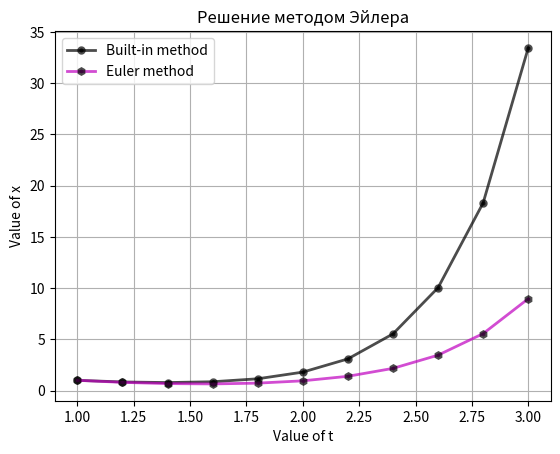
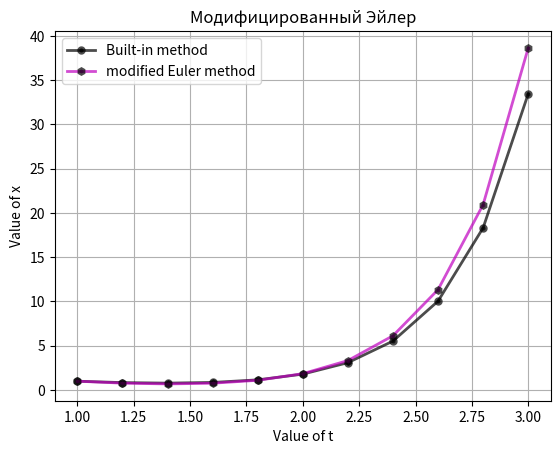
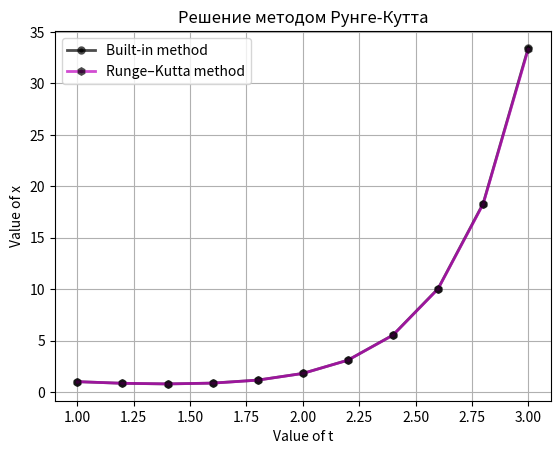
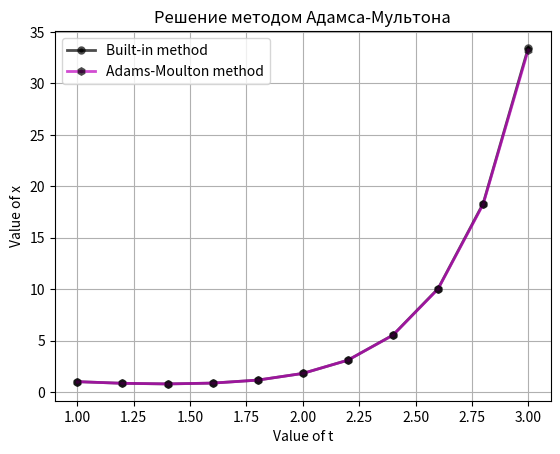
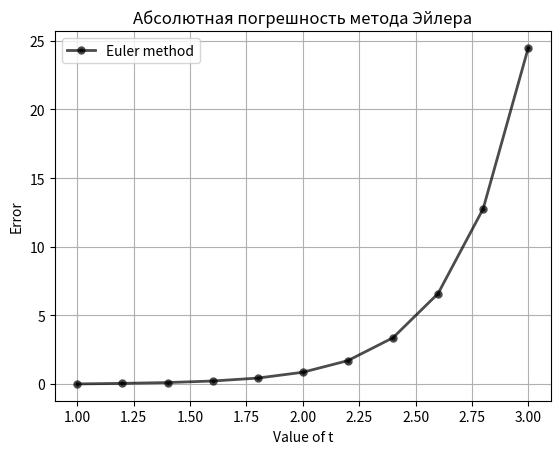
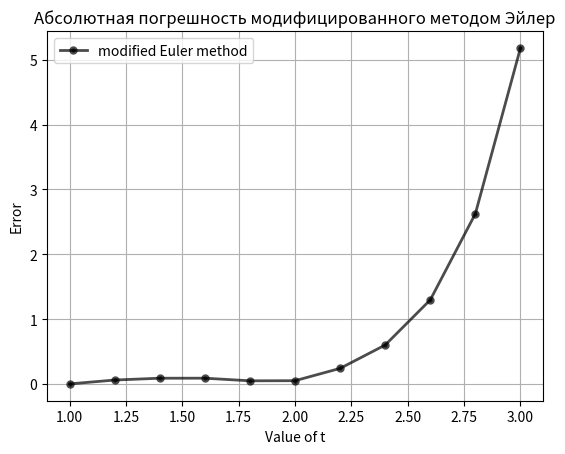
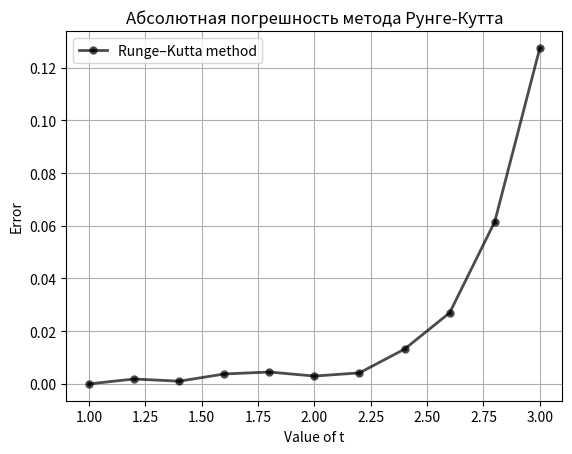
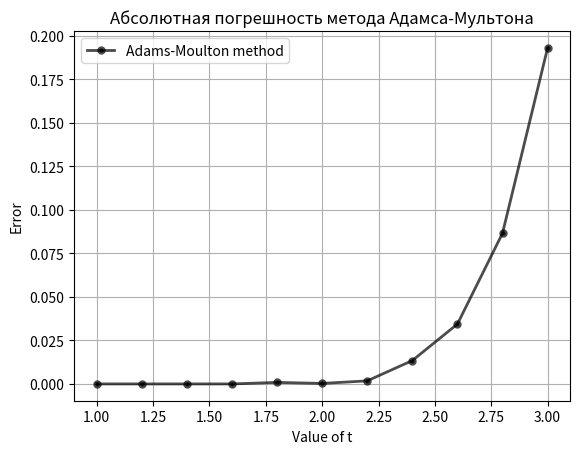
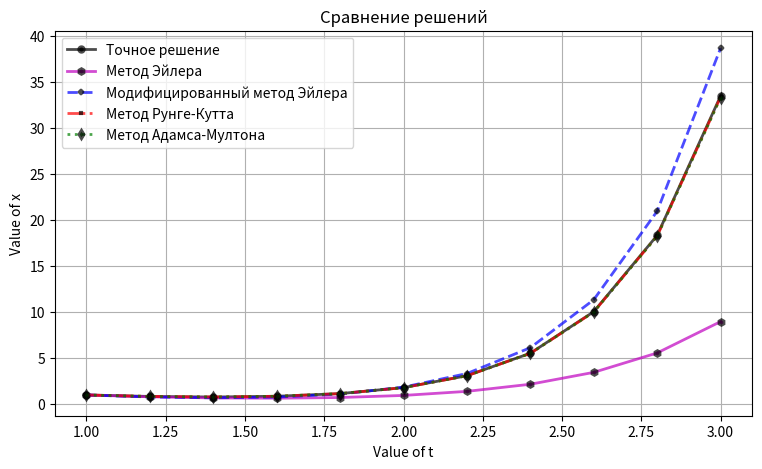

These charts were generated, in order, by the following Python code:
import numpy as np
import matplotlib.pyplot as plt
from math import *
import pandas as pd

def show_plot(t, ans_rightDecision, ans_numericalMethod, labels, name):
    """Displays a plot comparing the exact solution with a numerical method.

    Args:
        t (list): A list of time points.
        ans_rightDecision (list): A list of the exact solution values.
        ans_numericalMethod (list): A list of the numerical solution values.
        labels (list): A list of labels for the plot legends.
        name (str): The title of the plot.
    """
    plt.figure()
    plt.plot(t, ans_rightDecision, 'o-k', alpha = 0.7, label = labels[0], lw = 2, mec = 'k', mew = 3, ms = 3)
    plt.plot(t, ans_numericalMethod, 'h-m', alpha = 0.7, label = labels[1], lw = 2, mec = 'k', mew = 3, ms = 3)
    plt.xlabel('Value of t')
    plt.ylabel('Value of x')
    plt.title(name)
    plt.legend()
    plt.grid(True)
    plt.show()

def print_info(t, answer, name, z='nothing'):
    """Prints the coordinates and solution values.

    Args:
        t (list): A list of time points.
        answer (list): A list of the solution values.
        name (str): The name of the method.
        z (str, optional): Additional values to print. Defaults to 'nothing'.
    """
    print(f'\\n\\n---------- {name} ----------')
    print(f'Координаты t: {t}')
    # print(f"Значения y'(t): {z}")
    print(f'Значение x(t): {answer}')
    print('#'*60)

def calc_absolute_error(x, y, n):
    """Calculates the absolute error between two lists of values.

    Args:
        x (list): A list of the first set of values.
        y (list): A list of the second set of values.
        n (int): The number of points to compare.

    Returns:
        list: A list of the absolute errors.
    """
    result = [abs(x[i]-y[i]) for i in range(n+1)]
    return result

def create_only_plot_error(t, error, labels, name):
    """Displays a plot of the absolute error.

    Args:
        t (list): A list of time points.
        error (list): A list of the absolute error values.
        labels (str): The label for the plot legend.
        name (str): The title of the plot.
    """
    plt.figure()
    plt.plot(t, error, 'o-k', alpha = 0.7, label = labels, lw = 2, mec = 'k', mew = 3, ms = 3)
    plt.xlabel('Value of t')
    plt.ylabel('Error')
    plt.title(name)
    plt.legend()
    plt.grid(True)
    plt.show()
    print('\\n\\n')

def show_all_plots(t, ans_rightDecision, ans_numericalMethod, labels, name):
    """Displays a plot comparing the exact solution with multiple numerical methods.

    Args:
        t (list): A list of time points.
        ans_rightDecision (list): A list of the exact solution values.
        ans_numericalMethod (list): A list of lists of the numerical solution values.
        labels (list): A list of labels for the plot legends.
        name (str): The title of the plot.
    """
    plt.figure(figsize=(9,5))
    plt.plot(t, ans_rightDecision, 'o-k', alpha = 0.7, label = labels[0], lw = 2, mec = 'k', mew = 3, ms = 3)
    plt.plot(t, ans_numericalMethod[0], 'h-m', alpha = 0.7, label = labels[1], lw = 2, mec = 'k', mew = 3, ms = 3)
    plt.plot(t, ans_numericalMethod[1], 'x--b', alpha = 0.7, label = labels[2], lw = 2, mec = 'k', mew = 3, ms = 3)
    plt.plot(t, ans_numericalMethod[2], '+-.r', alpha = 0.7, label = labels[3], lw = 2, mec = 'k', mew = 3, ms = 3)
    plt.plot(t, ans_numericalMethod[3], 'd:g', alpha = 0.7, label = labels[4], lw = 2, mec = 'k', mew = 3, ms = 3)
    plt.xlabel('Value of t')
    plt.ylabel('Value of x')
    plt.title(name)
    plt.legend()
    plt.grid(True)
    plt.show()

t0 = 1
x0 = 1
z0 = -1
tn = 3
h = 0.2

n = int((tn - t0) / h)
t_list = np.arange(t0, tn + h, h)
z = np.zeros([n+1])
x = np.zeros([n+1])
t = np.zeros([n+1])
z[0] = z0
x[0] = x0
t[0] = t0

'''Точное решение ОДУ'''
ans_rightDecision = [round(1/12 * exp(-3 - t) * (15 * exp(4) + exp(4*t) - 4 * exp(3 + t)), 2) for t in t_list]

print_info(t_list, ans_rightDecision, name = "Точное решение ДУ")

def euler_method(t, x, z, h, n):
    """Solves the ODE using the Euler method.

    Args:
        t (np.ndarray): An array of time points.
        x (np.ndarray): An array to store the solution values.
        z (np.ndarray): An array to store the derivative values.
        h (float): The step size.
        n (int): The number of steps.

    Returns:
        np.ndarray: The solution values.
    """
    for i in range(n):
        t[i+1] = t[i] + h
        z[i+1] = z[i] + h * (2 * z[i]  + 3 * x[i] + 1)
        x[i+1] = x[i] + h * z[i]
    return x.copy()

ans_eulerMethod = euler_method(t.copy(), x.copy(), z.copy(), h, n)
print_info(t_list, ans_eulerMethod, name="Решение методом Эйлера")
show_plot(t_list, ans_rightDecision, ans_eulerMethod, labels=["Built-in method", "Euler method"], name="Решение методом Эйлера")

def modified_euler_method(t, x, z, h, n):
    """Solves the ODE using the Modified Euler method.

    Args:
        t (np.ndarray): An array of time points.
        x (np.ndarray): An array to store the solution values.
        z (np.ndarray): An array to store the derivative values.
        h (float): The step size.
        n (int): The number of steps.

    Returns:
        np.ndarray: The solution values.
    """
    for i in range(n):
        t[i+1] = t[i] + h
        z[i+1] = z[i] + h * (2 * (z[i] + h/2 * (2 * z[i] + 3 * x[i] + 1))  + 3 * (x[i] + h/2 * (2 * z[i]  + 3 * x[i] + 1)) + 1)
        x[i+1] = x[i] + h * (z[i] + h/2 * z[i])
    return x.copy()

ans_modifiedEulerMethod = modified_euler_method(t.copy(), x.copy(), z.copy(), h, n)
print_info(t_list, ans_modifiedEulerMethod, name="Решение модифицированным методом Эйлера")
show_plot(t_list, ans_rightDecision, ans_modifiedEulerMethod, labels=["Built-in method", "modified Euler method"], name="Модифицированный Эйлер")

def runge_kutta_method(t, x, z, h, n):
    """Solves the ODE using the Runge-Kutta method.

    Args:
        t (np.ndarray): An array of time points.
        x (np.ndarray): An array to store the solution values.
        z (np.ndarray): An array to store the derivative values.
        h (float): The step size.
        n (int): The number of steps.

    Returns:
        tuple: A tuple containing the solution values and the derivative values.
    """
    for i in range(n):
        h2 = h / 2
        t[i+1] = t[i] + h
        m1 = z[i]
        k1 = 2 * z[i]  + 3 * x[i] + 1
        m2 = z[i] + h2 * k1
        k2 = 2 * (z[i] + h2 * k1) + 3 * (x[i] + h2 * m1) + 1
        m3 = z[i] + h2 * k2
        k3 = 2 * (z[i] + h2 * k2)  + 3 * (x[i] + h2 * m2) + 1
        m4 = z[i] + h * k3
        k4 = 2 * (z[i] + h * k3)  + 3 * (x[i] + h * m3) + 1
        z[i+1] = z[i] + (h / 6) * (k1 + 2 * k2 + 2 * k3 + k4)
        x[i+1] = x[i] + (h / 6) * (m1 + 2 * m2 + 2 * m3 + m4)
    return x.copy(), z.copy()

ans_rungeKuttaMethod, z_rungeKuttaMethod = runge_kutta_method(t.copy(), x.copy(), z.copy(), h, n)
print_info(t_list, ans_rungeKuttaMethod, name="Решение методом Рунге-Кутта")
show_plot(t_list, ans_rightDecision, ans_rungeKuttaMethod, labels=["Built-in method", "Runge–Kutta method"], name="Решение методом Рунге-Кутта")

z = np.zeros([n+1])
z_p = np.zeros([n+1])
x = np.zeros([n+1])
x_p = np.zeros([n+1])
t = np.zeros([n+1])
z[:4] = z_rungeKuttaMethod[:4]
z_p[:4] = z_rungeKuttaMethod[:4]
x[:4] = ans_rightDecision[:4]
x_p[:4] = ans_rightDecision[:4]
t[:4] = t_list[:4]

def adams_moulton_method(t, x, z, h, n):
    """Solves the ODE using the Adams-Moulton method.

    Args:
        t (np.ndarray): An array of time points.
        x (np.ndarray): An array to store the solution values.
        z (np.ndarray): An array to store the derivative values.
        h (float): The step size.
        n (int): The number of steps.

    Returns:
        np.ndarray: The solution values.
    """
    x_p = x.copy()
    z_p = z.copy()
    for i in range(3, n):
        t[i+1] = t[i] + h
        z_p[i+1] = z[i] + h/24 * (55 * (2 * z[i]  + 3 * x[i] + 1) - 59 * (2 * z[i-1]  + 3 * x[i-1] + 1) + 37 * (2 * z[i-2]  + 3 * x[i-2] + 1) - 9 * (2 * z[i-3]  + 3 * x[i-3] + 1))
        x_p[i+1] = x[i] + h/24 * (55 * z[i] - 59 * z[i-1] + 37 * z[i-2] - 9 * z[i-3])
        z[i+1] = z[i] + h/24 * (9 * (2 * z_p[i+1] + 3 * x_p[i+1] + 1) + 19 * (2 * z[i] + 3 * x[i] + 1) - 5 * (2 * z[i-1] + 3 * x[i-1] + 1) + (2 * z[i-2] + 3 * x[i-2] + 1))
        x[i+1] = x[i] + h/24 * (9 * z_p[i+1] + 19 * z[i] - 5 * z[i-1] + z[i-2])
    return x.copy()

ans_adamsMoultonMethod = adams_moulton_method(t.copy(), x.copy(), z.copy(), h, n)
print_info(t_list, ans_adamsMoultonMethod, name="Решение методом Адамса-Мультона")
show_plot(t_list, ans_rightDecision, ans_adamsMoultonMethod, labels=["Built-in method", "Adams-Moulton method"], name="Решение методом Адамса-Мультона")

error_eulerMethod = calc_absolute_error(ans_rightDecision, ans_eulerMethod, n)
error_modifiedEulerMethod = calc_absolute_error(ans_rightDecision, ans_modifiedEulerMethod, n)
error_rungeKuttaMethod = calc_absolute_error(ans_rightDecision, ans_rungeKuttaMethod, n)
error_adamsMoultonMethod = calc_absolute_error(ans_rightDecision, ans_adamsMoultonMethod, n);

create_only_plot_error(t_list, error = error_eulerMethod, labels =  "Euler method", name = "Абсолютная погрешность метода Эйлера")
create_only_plot_error(t_list, error = error_modifiedEulerMethod, labels = "modified Euler method", name = "Абсолютная погрешность модифицированного методом Эйлер")
create_only_plot_error(t_list, error = error_rungeKuttaMethod, labels = "Runge–Kutta method", name = "Абсолютная погрешность метода Рунге-Кутта")
create_only_plot_error(t_list, error = error_adamsMoultonMethod, labels = "Adams-Moulton method", name = "Абсолютная погрешность метода Адамса-Мультона")

data = { 't': t_list,
        'Точное решение': ans_rightDecision,
        'Метод Эйлера': ans_eulerMethod,
        'Модифицированный метод Эйлера': ans_modifiedEulerMethod,
        'Метод Рунге-Кутта': ans_rungeKuttaMethod,
        'Метод Адамса-Мультона': ans_adamsMoultonMethod
        }
np.round(pd.DataFrame(data), 4)

data = { 't': t_list,
        'Δ метод Эйлера': error_eulerMethod,
        'Δ модифицированный метод Эйлера': error_modifiedEulerMethod,
        'Δ метод Рунге-Кутта': error_rungeKuttaMethod,
        'Δ метод Адамса-Мультона': error_adamsMoultonMethod
        }
np.round(pd.DataFrame(data), 4)

solutions = [ans_eulerMethod, ans_modifiedEulerMethod, ans_rungeKuttaMethod, ans_adamsMoultonMethod]
labels = ['Точное решение', 'Метод Эйлера', 'Модифицированный метод Эйлера', 'Метод Рунге-Кутта', 'Метод Адамса-Мултона']
show_all_plots(t_list, ans_rightDecision, solutions, labels, name='Сравнение решений')
